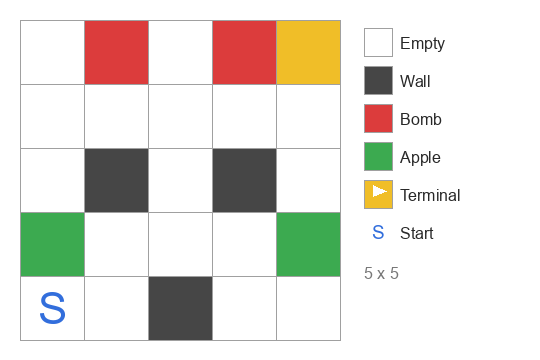

The table this chart was drawn from, first rows:
0, 2, 0, 2, 4
0, 0, 0, 0, 0
0, 1, 0, 1, 0
3, 0, 0, 0, 3
0, 0, 1, 0, 0
